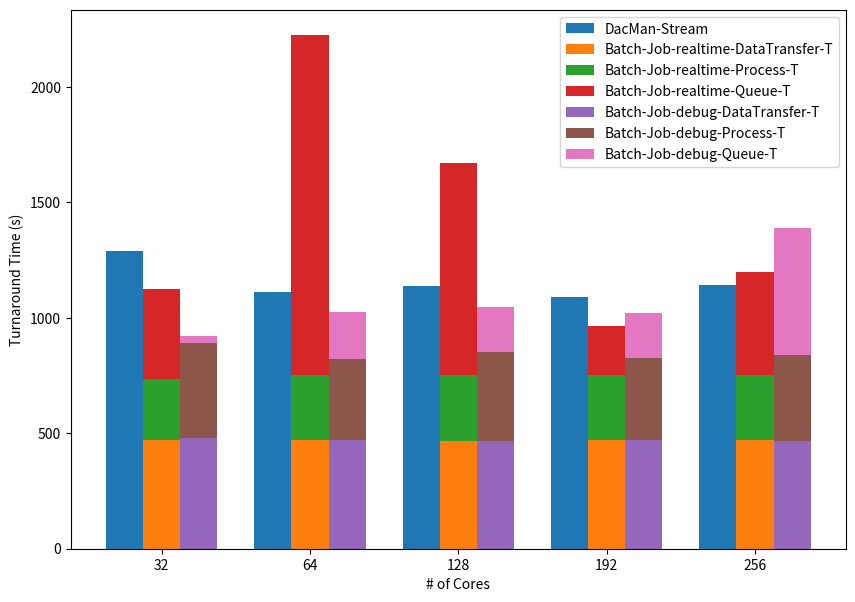

Reproduce this figure in Python.
import numpy as np
import matplotlib.pyplot as plt

N = 5

#### Dacman_stream

turnaround_stream = (
    1289.37781524,
    1111.52124434,
    1137.67592572,
    1090.00554683,
    1144.4197117
#   1199.3093247413635
)

#### Batch-Job realtime

turnaround_batch_realtime = (
    1125.2202370166779,
    1763.48149316,
    1669.0116348266602,
    966.5074789524078,
    1200.8112444877625
#   1454.1191198825836
)

data_transfer_batch_realtime = (
    469.75809812545776,
    471.107903957,
    468.68610644340515,
    472.28535890579224,
    470.5160069465637
)

queue_wait_batch_realtime = (
    392.00273275375366,
    1472.73277926,
    916.9471464157104,
    212.97609519958496,
    449.44709372520447
)

processing_batch_realtime = (
    263.45940613746643,
    280.121257544,
    283.37838196754456,
    281.24602484703064,
    280.84814381599426
)

#### Batch-Job Debug

turnaround_batch_debug = (
    923.179744720459,
    1023.6603457927704,
    1046.5790665149689,
    1019.3264331817627,
    1389.8539154529572
#   1454.1191198825836
)

data_transfer_batch_debug = (
    477.9323160648346,
    468.9869227409363,
    467.7034423351288,
    469.80884766578674,
    468.4017457962036
)

queue_wait_batch_debug = (
    31.935179948806763,
    201.14211797714233,
    195.86063027381897,
    194.19256019592285,
    552.5242898464203,
)

processing_batch_debug = (
    413.3122487068176,
    353.5313050746918,
    383.0149939060211,
    355.3250253200531,
    368.92787981033325
)

#### Plotting

ind = np.arange(N) 
width = 0.25

plt.figure(figsize=(10,7))

plt.bar(ind, turnaround_stream, width, label='DacMan-Stream')
plt.bar(ind + width, turnaround_batch_realtime, width,
    label='Batch-Job-realtime')
plt.bar(ind + 2*width, turnaround_batch_debug, width,
    label='Batch-Job-debug')

plt.ylabel('Turnaround Time (s)')


plt.xticks(ind + width, ('32', '64', '128', '192', '256'))
plt.legend(loc='best')
#plt.show()

plt.savefig('turnaround_comparison_bar.png')
plt.clf()


ind = np.arange(N) 
width = 0.25

plt.figure(figsize=(10,7))

plt.bar(ind, turnaround_stream, width, label='DacMan-Stream')

bar_d_and_p = np.add(data_transfer_batch_realtime, processing_batch_realtime).tolist()
plt.bar(ind + width, data_transfer_batch_realtime, width,
    label='Batch-Job-realtime-DataTransfer-T')
plt.bar(ind + width, processing_batch_realtime, width,
    bottom=data_transfer_batch_realtime, label='Batch-Job-realtime-Process-T')
plt.bar(ind + width, queue_wait_batch_realtime, width,
    bottom=bar_d_and_p, label='Batch-Job-realtime-Queue-T')

bar_d_and_p = np.add(data_transfer_batch_debug, processing_batch_debug).tolist()
plt.bar(ind + 2*width, data_transfer_batch_debug, width,
    label='Batch-Job-debug-DataTransfer-T')
plt.bar(ind + 2*width, processing_batch_debug, width,
    bottom=data_transfer_batch_debug, label='Batch-Job-debug-Process-T')
plt.bar(ind + 2*width, queue_wait_batch_debug, width,
    bottom=bar_d_and_p, label='Batch-Job-debug-Queue-T')

plt.ylabel('Turnaround Time (s)')
plt.xlabel('# of Cores')

plt.xticks(ind + width, ('32', '64', '128', '192', '256'))
plt.legend(loc='best')
#plt.show()

plt.savefig('turnaround_comparison_stacked_bar.png')

